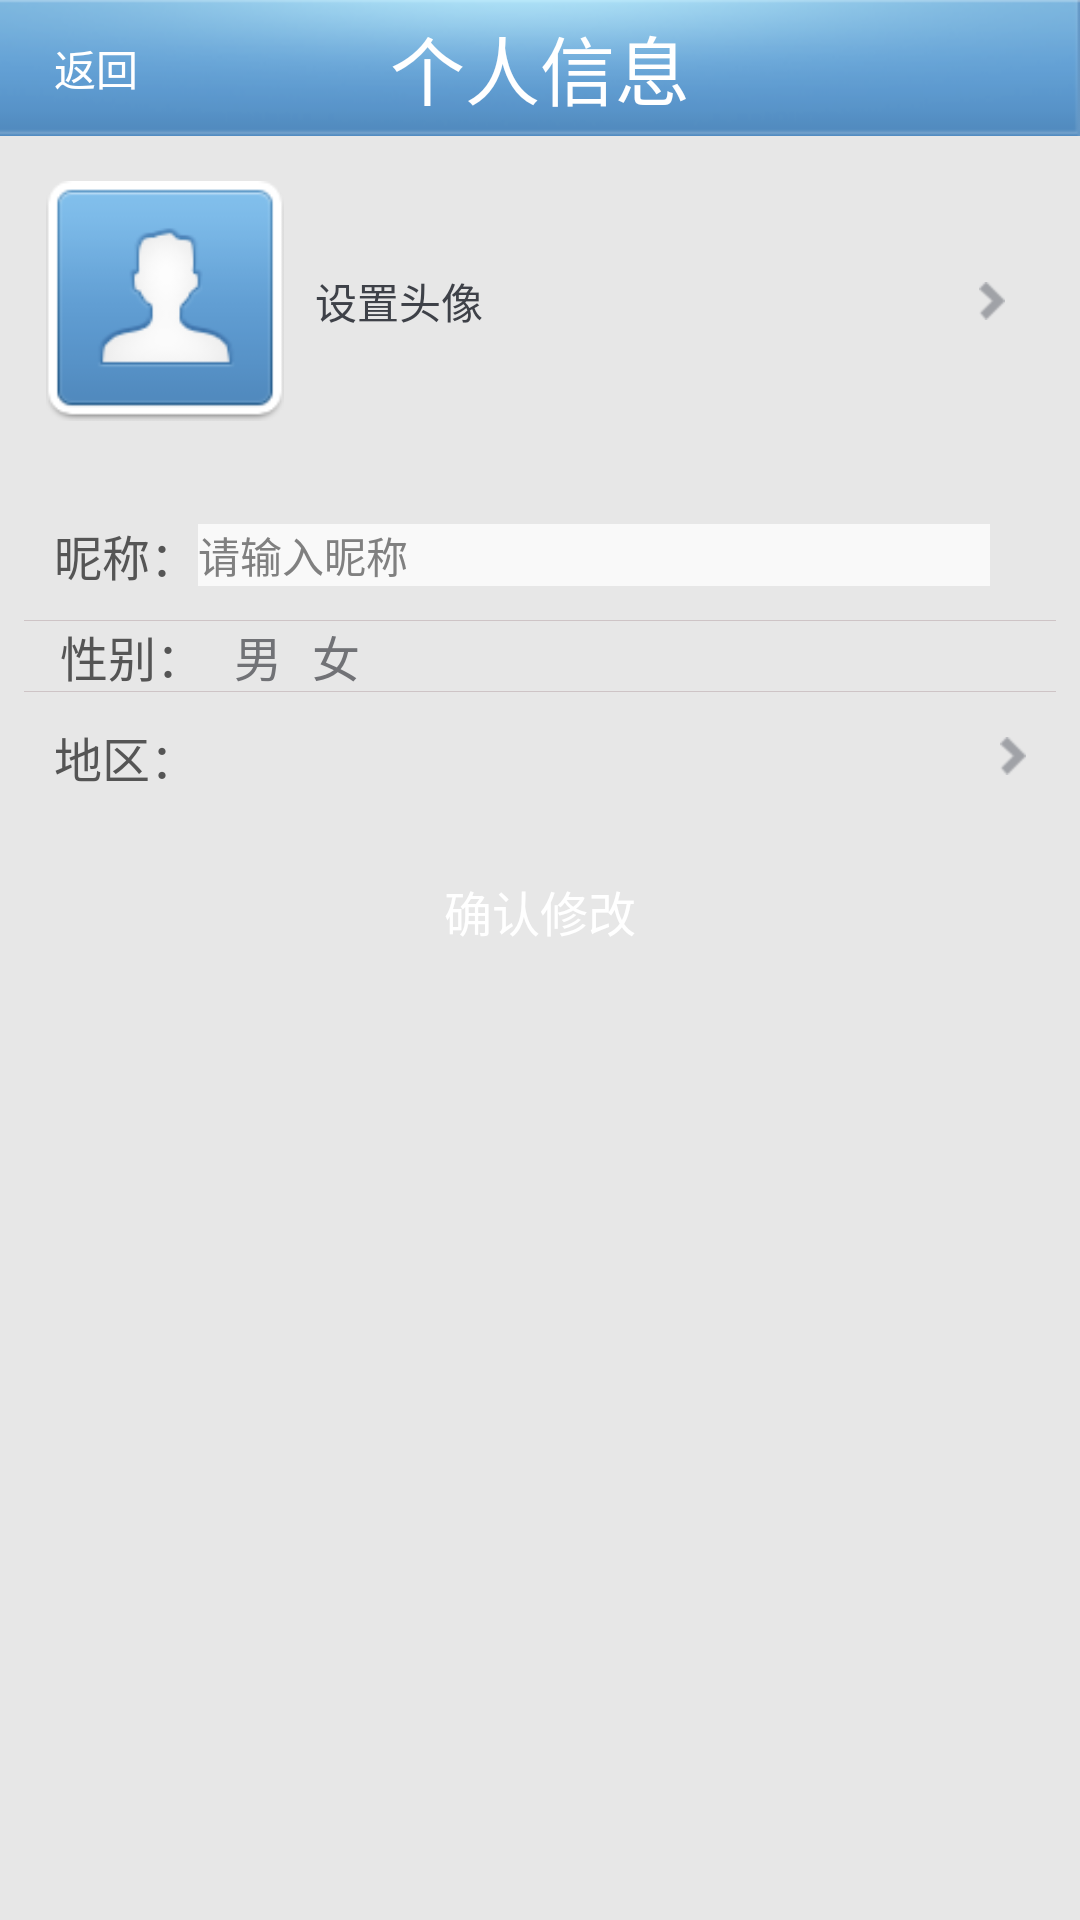

The Android layout XML behind this screen, and the referenced resources:
<!-- AndroidManifest.xml: application theme ActivityNoTitle -->
<!-- res/layout/personalinfo_screen.xml -->
<?xml version="1.0" encoding="utf-8"?>
<LinearLayout xmlns:android="http://schemas.android.com/apk/res/android"
    android:layout_width="match_parent"
    android:layout_height="match_parent"
    android:background="@color/content_background"
    android:gravity="center_horizontal"
    android:orientation="vertical" >

    <RelativeLayout
        android:layout_width="fill_parent"
        android:layout_height="wrap_content"
        android:background="@drawable/title_bar_background"
        android:paddingLeft="8dip"
        android:paddingRight="8dip" >

        <TextView
            android:layout_width="wrap_content"
            android:layout_height="wrap_content"
            android:layout_centerInParent="true"
            android:layout_gravity="center"
            android:text="@string/personal_info_title"
            android:textColor="@color/white"
            android:textSize="@dimen/main_screen_title_size" />

        <Button
            android:id="@+id/screen_top_play_control_back"
            android:layout_width="42dp"
            android:layout_height="32dp"
            android:layout_centerVertical="true"
            android:layout_marginLeft="3dip"
            android:background="@drawable/button_selector"
            android:text="@string/back"
            android:textColor="@color/white" />

        
    </RelativeLayout>

    <LinearLayout
        android:id="@+id/set_avatar_layout"
        android:layout_width="fill_parent"
        android:layout_height="wrap_content"
        android:layout_margin="10dp"
        android:background="@drawable/login_edit_background"
        android:gravity="center_vertical"
        android:orientation="horizontal"
        android:padding="5dp" >

        <ImageView
            android:id="@+id/user_avatar"
            android:layout_width="80dp"
            android:layout_height="80dp"
            android:src="@drawable/default_photo" />

        <TextView
            android:layout_width="0dp"
            android:layout_height="wrap_content"
            android:layout_marginLeft="10dp"
            android:layout_weight="1"
            android:text="@string/register_set_avatar"
            android:textColor="@color/register_text_title"
            android:textSize="@dimen/login_register_text_size" />

        <ImageView
            android:layout_width="wrap_content"
            android:layout_height="wrap_content"
            android:layout_marginRight="10dp"
            android:background="@drawable/icon_arrow" />
    </LinearLayout>

    <LinearLayout
        android:layout_width="fill_parent"
        android:layout_height="wrap_content"
        android:layout_margin="8dp"
        android:background="@drawable/setting_background"
        android:orientation="vertical" >

        <LinearLayout
            android:layout_width="fill_parent"
            android:layout_height="wrap_content"
            android:focusable="true"
            android:focusableInTouchMode="true"
            android:gravity="center_vertical"
            android:padding="10dp" >

            <TextView
                android:layout_width="wrap_content"
                android:layout_height="wrap_content"
                android:ellipsize="end"
                android:singleLine="true"
                android:text="@string/personal_info_name"
                android:textColor="#555555"
                android:textSize="16dp" />

            <EditText
                android:id="@+id/user_nickname"
                android:layout_width="fill_parent"
                android:layout_height="wrap_content"
                android:layout_marginRight="12dp"
                android:background="@color/edittext_background_color"
                android:hint="@string/register_nickname_hint"
                android:maxLength="10"
                android:singleLine="true"
                android:textColor="@color/register_text_content"
                android:textSize="@dimen/login_register_text_size" />
        </LinearLayout>

        <ImageView
            android:layout_width="fill_parent"
            android:layout_height="1.0px"
            android:scaleType="fitXY"
            android:src="@drawable/new_track" />

        <LinearLayout
            android:layout_width="fill_parent"
            android:layout_height="wrap_content"
            android:background="@android:drawable/list_selector_background"
            android:gravity="center_vertical" >

            <TextView
                android:layout_width="wrap_content"
                android:layout_height="wrap_content"
                android:layout_marginLeft="12dp"
                android:ellipsize="end"
                android:singleLine="true"
                android:text="@string/personal_info_sex"
                android:textColor="#555555"
                android:textSize="16dp" />

            <RadioGroup
                android:id="@+id/radioGroup"
                android:layout_width="fill_parent"
                android:layout_height="wrap_content"
                android:layout_marginRight="12dp"
                android:orientation="horizontal" >

                <RadioButton
                    android:id="@+id/radioMale"
                    android:layout_width="wrap_content"
                    android:layout_height="wrap_content"
                    android:layout_marginLeft="10dp"
                    android:button="@drawable/radiobutton_sex"
                    android:text="@string/personal_info_sex_male"
                    android:textColor="@color/register_text_content" />

                <RadioButton
                    android:id="@+id/radioFemale"
                    android:layout_width="wrap_content"
                    android:layout_height="wrap_content"
                    android:layout_marginLeft="10dp"
                    android:button="@drawable/radiobutton_sex"
                    android:checked="true"
                    android:text="@string/personal_info_sex_female"
                    android:textColor="@color/register_text_content" />
            </RadioGroup>
        </LinearLayout>

        <ImageView
            android:layout_width="fill_parent"
            android:layout_height="1.0px"
            android:scaleType="fitXY"
            android:src="@drawable/new_track" />

        <LinearLayout
            android:layout_width="fill_parent"
            android:layout_height="wrap_content"
            android:background="@android:drawable/list_selector_background"
            android:gravity="center_vertical"
            android:padding="10dp" >

            <TextView
                android:layout_width="wrap_content"
                android:layout_height="wrap_content"
                android:singleLine="true"
                android:text="@string/personal_info_region"
                android:textColor="#555555"
                android:textSize="16dp" />

            <TextView
                android:id="@+id/user_region"
                android:layout_width="fill_parent"
                android:layout_height="wrap_content"
                android:drawableRight="@drawable/icon_arrow"
                android:textColor="@color/register_text_content"
                android:textSize="@dimen/login_register_text_size" />
        </LinearLayout>
    </LinearLayout>

    <LinearLayout
        android:layout_width="fill_parent"
        android:layout_height="wrap_content"
        android:layout_margin="10dp"
        android:orientation="vertical" >

        <Button
            android:id="@+id/confirm_change"
            android:layout_width="fill_parent"
            android:layout_height="wrap_content"
            android:background="@drawable/btn_change_passwd_selector"
            android:enabled="false"
            android:text="@string/confirm_change"
            android:textColor="@color/white"
            android:textSize="16dp" />
    </LinearLayout>

</LinearLayout>
<!-- resources referenced by this layout -->
<resources>
  <color name="content_background">#e7e7e7</color>
  <color name="edittext_background_color">#F9F9F9</color>
  <color name="register_text_content">#717276</color>
  <color name="register_text_title">#3E4148</color>
  <color name="white">#ffffff</color>
  <dimen name="login_register_text_size">14sp</dimen>
  <dimen name="main_screen_title_size">25dp</dimen>
  <!-- drawable btn_change_passwd_selector (drawable) -->
  <?xml version="1.0" encoding="utf-8"?>
  <selector
  	xmlns:android="http://schemas.android.com/apk/res/android"
  	>
  	<item
  		android:state_pressed="true"
  		android:drawable="@drawable/button_pressed_bg"
  		>
  	</item>
  	<item
  		android:state_focused="true"
  		android:drawable="@drawable/button_pressed_bg"
  		>
  	</item>
  	<item
          android:state_selected="false"
          android:state_enabled="false"
  		android:drawable="@drawable/btn_change_passwd_gray"
  		>
  	</item>
  	<item
  		android:drawable="@drawable/button_bg"
  		>
  	</item>
  </selector>
  <!-- drawable button_selector (drawable) -->
  <?xml version="1.0" encoding="utf-8"?>
  <selector xmlns:android="http://schemas.android.com/apk/res/android">
  
      <item android:drawable="@drawable/button_pressed_bg" android:state_pressed="true"></item>
      <item android:drawable="@drawable/button_bg" android:state_focused="true"></item>
      <item android:drawable="@drawable/button_bg"></item>
  
  </selector>
  <!-- drawable default_photo: png bitmap (drawable-hdpi, 6927 bytes) -->
  <!-- drawable icon_arrow: png bitmap (drawable-hdpi, 2976 bytes) -->
  <!-- drawable new_track (drawable) -->
  <?xml version="1.0" encoding="utf-8"?>
  <shape android:shape="rectangle"
    xmlns:android="http://schemas.android.com/apk/res/android">
      <solid android:color="#ffcec4c6" />
      <size android:height="1.0px" android:width="1.0px" />
  </shape>
  <!-- drawable radiobutton_sex (drawable) -->
  <?xml version="1.0" encoding="utf-8"?>
  <selector xmlns:android="http://schemas.android.com/apk/res/android">
      <item
            android:state_enabled="true"
            android:state_checked="true"
            android:drawable="@drawable/icon_radiobtn_checked" />
      <item             
            android:state_enabled="true"    
            android:state_checked="false"
            android:drawable="@drawable/icon_radiobtn_unchecked" />
  </selector>
  <!-- drawable title_bar_background: png bitmap (drawable-hdpi, 9658 bytes) -->
  <string name="back">返回</string>
  <string name="confirm_change">确认修改</string>
  <string name="personal_info_name">昵称：</string>
  <string name="personal_info_region">地区：</string>
  <string name="personal_info_sex">性别：</string>
  <string name="personal_info_sex_female">女</string>
  <string name="personal_info_sex_male">男</string>
  <string name="personal_info_title">个人信息</string>
  <string name="register_nickname_hint">请输入昵称</string>
  <string name="register_set_avatar">设置头像</string>
  <style name="ActivityNoTitle" parent="android:Theme">
  <item name="android:windowNoTitle">true</item>
  </style>
  <!-- drawable icon_radiobtn_unchecked: png bitmap (drawable-hdpi, 3629 bytes) -->
</resources>
